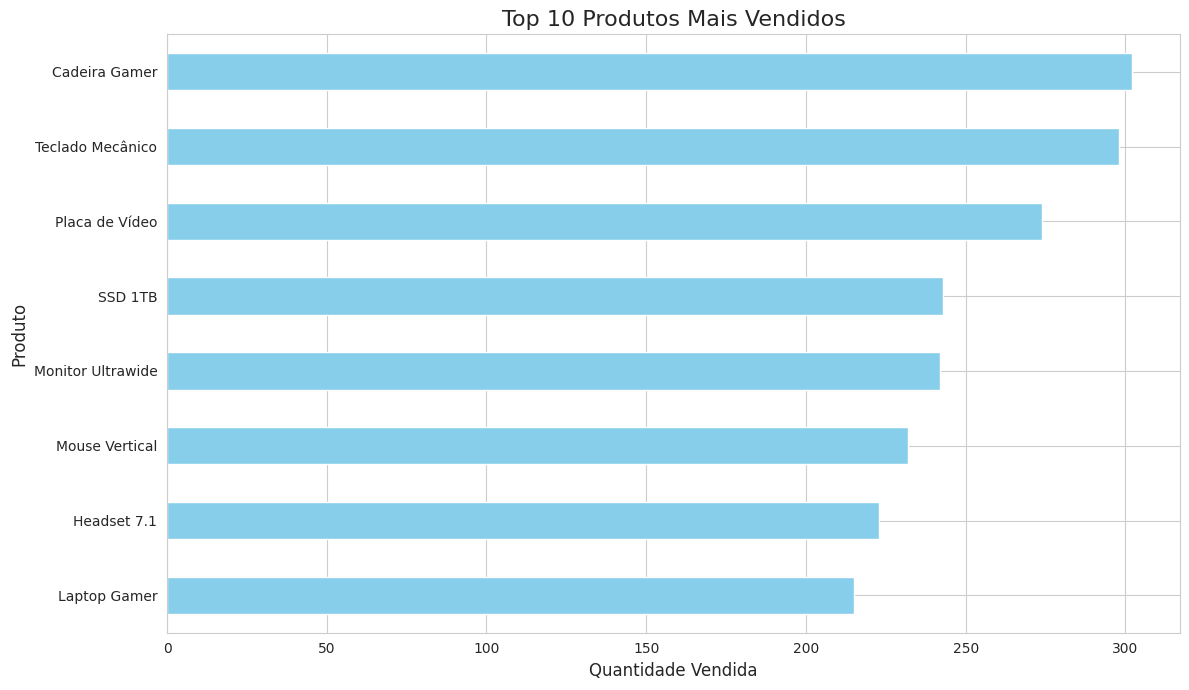
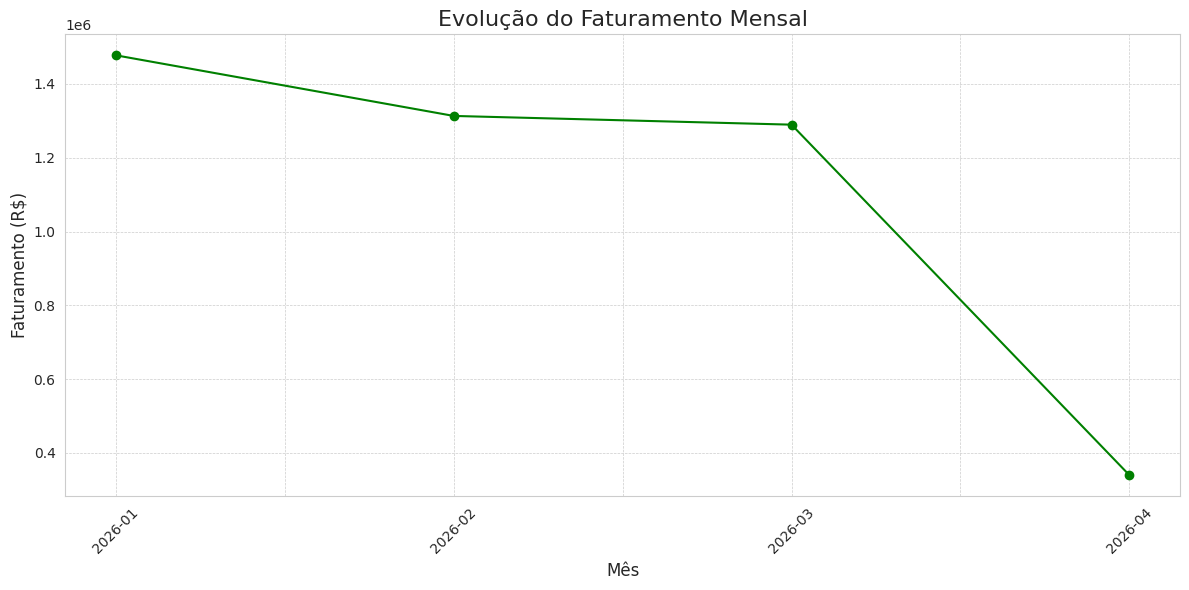
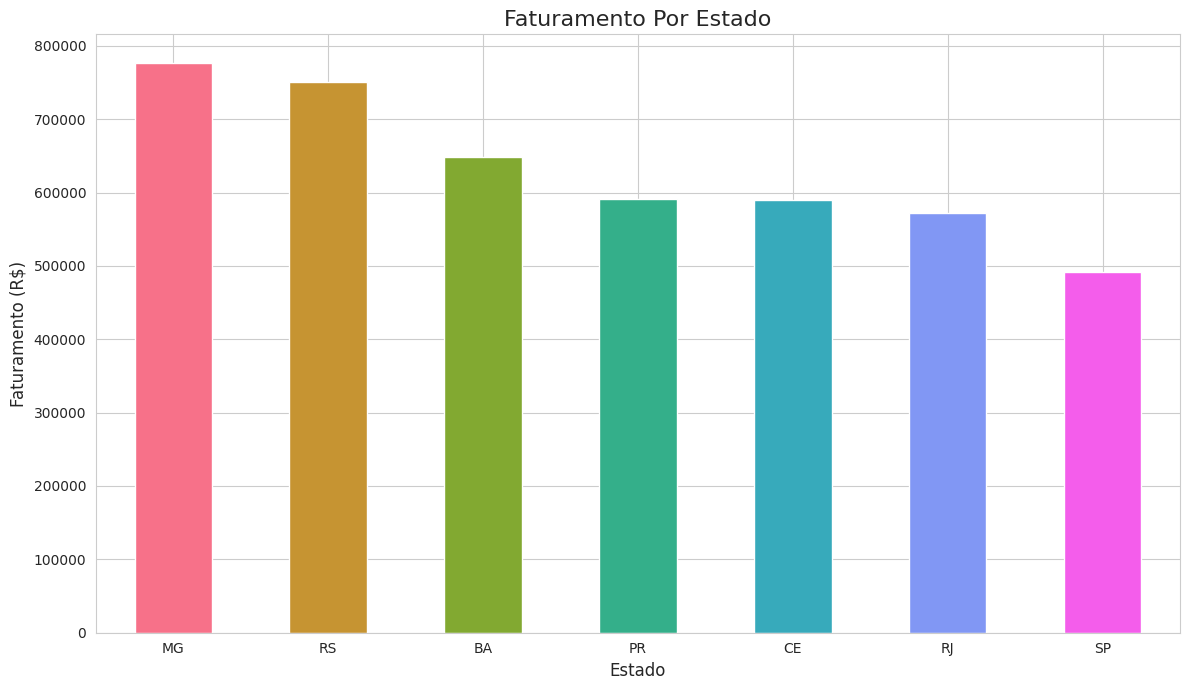
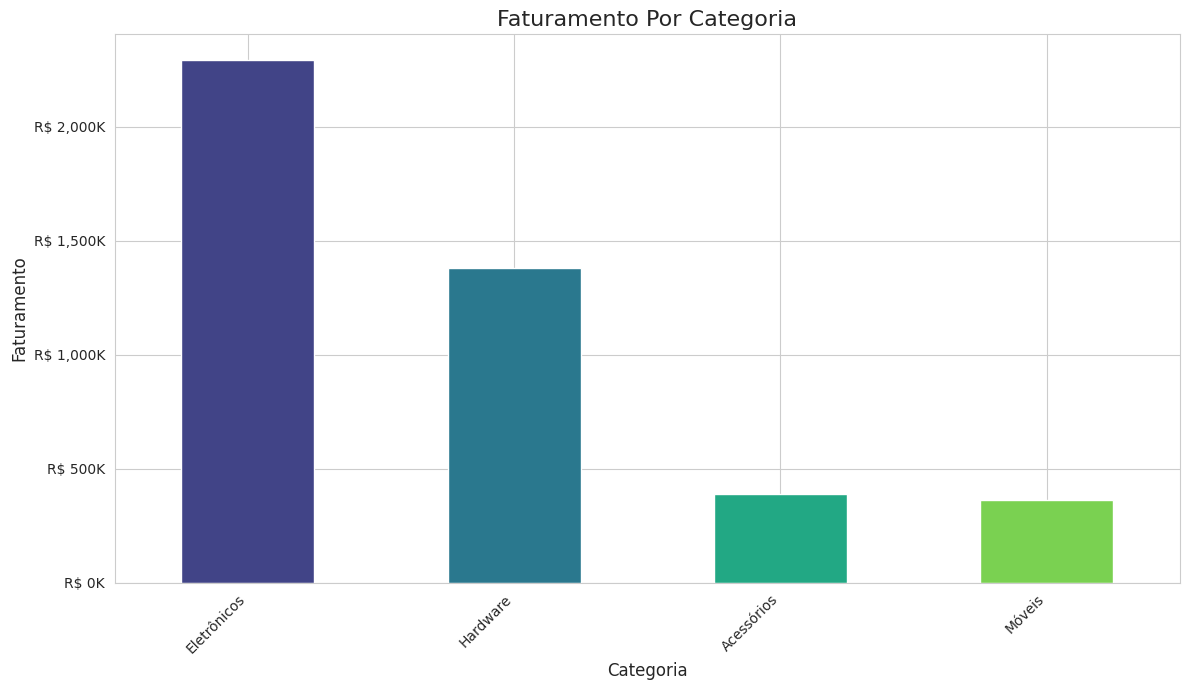

Generate these figures, in order, with matplotlib:
#!/usr/bin/env python
# coding: utf-8

# <!-- Trabalho Desenvolvido no Curso da Data Science Academy - www.datascienceacademy.com.br -->
# # <font color='blue'>Data Science Academy</font>
# # <font color='blue'>Fundamentos de Linguagem Python - Do Básico a Aplicações de IA</font>
# # <font color='blue'>Mini-Projeto 1</font>
# # <font color='blue'>Análise de Vendas Para Loja de E-commerce com NumPy, Pandas e Matplotlib</font>

# ## 1. Definição do Problema de Negócio

# **1.1. O Problema de Negócio**
# 
# Nossa loja de e-commerce está em fase de crescimento, registrando um volume cada vez maior de transações diárias. No entanto, essa grande quantidade de dados de vendas, em seu estado bruto, é como um baú de tesouro trancado: sabemos que há valor ali, mas não conseguimos acessá-lo.
# 
# Atualmente, muitas de nossas decisões estratégicas são baseadas em intuição e observações parciais, o que nos leva a enfrentar os seguintes desafios:
# 
# - Gestão de Estoque Ineficiente: Não temos clareza sobre quais produtos são nossos "campeões de venda" e quais estão parados nas prateleiras. Isso resulta em excesso de estoque de itens de baixa procura e falta de produtos de alta demanda.
# 
# - Marketing com Baixo Retorno: Nossas campanhas de marketing são genéricas, pois não sabemos quais categorias de produtos atraem mais os clientes ou em quais regiões geográficas nosso público está mais concentrado.
# 
# - Perda de Oportunidades Sazonais: Não conseguimos identificar padrões ou tendências de vendas ao longo dos meses. Isso nos impede de planejar promoções estratégicas para períodos de alta ou de criar ações para impulsionar as vendas em meses de baixa.
# 
# - Expansão sem Direção: Temos o desejo de expandir, mas não sabemos quais mercados regionais são mais promissores ou onde nossos esforços logísticos deveriam ser focados.
# 
# O problema central é a falta de visibilidade clara sobre a performance do negócio, o que nos impede de tomar decisões rápidas, inteligentes e baseadas em evidências.
# 
# **1.2. Objetivos do Projeto**
# 
# Este projeto de análise de dados visa transformar nossos dados brutos de vendas em insights acionáveis. O objetivo é responder a quatro perguntas de negócio fundamentais:
# 
# - O que vender? Identificar os produtos de maior sucesso para otimizar nosso portfólio e estoque.
# <!-- Trabalho Desenvolvido no Curso da Data Science Academy - www.datascienceacademy.com.br -->
# - Onde focar? Compreender quais categorias de produtos geram a maior parte da nossa receita.
# 
# - Quando agir? Analisar a performance de vendas ao longo do tempo para identificar tendências, picos e sazonalidades.
# 
# - Para onde expandir? Mapear a distribuição geográfica de nossas vendas para descobrir nossos mercados mais fortes.
# 
# **1.3. Solução Proposta**
# 
# A solução consiste em consolidar, limpar e analisar o histórico de dados de vendas da nossa plataforma. Utilizando ferramentas de análise de dados (como Python com Pandas, NumPy e Matplotlib), vamos processar essas informações e criar um relatório visual que apresente as descobertas de forma clara e intuitiva para as equipes de gestão, marketing e operações.
# 
# **1.4. Resultados Esperados e Benefícios de Negócio**
# 
# Ao final deste projeto, esperamos alcançar os seguintes resultados:
# 
# - Otimização de Estoque: Com a lista dos produtos mais e menos vendidos, poderemos ajustar nossas compras, reduzir custos com armazenamento e evitar a perda de vendas por falta de produto.
# 
# - Marketing Direcionado e Eficaz: Sabendo quais categorias e regiões são mais lucrativas, a equipe de marketing poderá criar campanhas segmentadas, aumentando o retorno sobre o investimento (ROI).
# 
# - Planejamento Estratégico: A visualização das tendências mensais permitirá um melhor planejamento financeiro, promocional e de recursos, antecipando períodos de alta e baixa demanda.
# 
# - Decisões Baseadas em Dados: Substituiremos a intuição por dados concretos, criando uma cultura orientada a dados que impulsionará o crescimento sustentável do negócio.

# ## 2. Importação das Bibliotecas

# In[2]:


# Instala o pacote watermark
get_ipython().system('pip install -q -U watermark')


# In[2]:


# Importação da biblioteca para manipulação de dados em tabelas
import pandas as pd  

# Importação da biblioteca NumPy para operações matemáticas e arrays
import numpy as np  

# Importação da biblioteca Matplotlib para geração de gráficos
import matplotlib.pyplot as plt  

# Importação da biblioteca Seaborn para visualização estatística de dados
import seaborn as sns  

# Importação da biblioteca random para geração de números aleatórios
import random  

# Importação das classes datetime e timedelta para manipulação de datas e intervalos de tempo
from datetime import datetime, timedelta  

# Comando mágico do Jupyter Notebook que permite exibir gráficos diretamente no notebook
get_ipython().run_line_magic('matplotlib', 'inline')


# In[3]:


get_ipython().run_line_magic('reload_ext', 'watermark')
get_ipython().run_line_magic('watermark', '-a "Data Science Academy"')


# In[4]:


get_ipython().run_line_magic('watermark', '--iversions')


# In[ ]:


# Para instalar uma versão específica de um pacote, podemos fazer assim (por exemplo):
get_ipython().system('pip install -q pandas==2.3.1')


# ## 3. Função Para Geração de Dados Fictícios
# 
# Excelente forma de praticar muito do que vimos até aqui neste capítulo.

# In[9]:


# Definição da função para gerar dados fictícios de vendas
def dsa_gera_dados_ficticios(num_registros = 600):
    
    """
    Gera um DataFrame do Pandas com dados de vendas fictícios.
    """

    # Mensagem inicial indicando a quantidade de registros a serem gerados
    print(f"\nIniciando a geração de {num_registros} registros de vendas...")

    # Dicionário com produtos, suas categorias e preços
    produtos = {
        'Laptop Gamer': {'categoria': 'Eletrônicos', 'preco': 7500.00},
        'Mouse Vertical': {'categoria': 'Acessórios', 'preco': 250.00},
        'Teclado Mecânico': {'categoria': 'Acessórios', 'preco': 550.00},
        'Monitor Ultrawide': {'categoria': 'Eletrônicos', 'preco': 2800.00},
        'Cadeira Gamer': {'categoria': 'Móveis', 'preco': 1200.00},
        'Headset 7.1': {'categoria': 'Acessórios', 'preco': 800.00},
        'Placa de Vídeo': {'categoria': 'Hardware', 'preco': 4500.00},
        'SSD 1TB': {'categoria': 'Hardware', 'preco': 600.00}
    }

    # Cria uma lista apenas com os nomes dos produtos
    lista_produtos = list(produtos.keys())

    # Dicionário com cidades e seus respectivos estados
    cidades_estados = {
        'São Paulo': 'SP', 'Rio de Janeiro': 'RJ', 'Belo Horizonte': 'MG',
        'Porto Alegre': 'RS', 'Salvador': 'BA', 'Curitiba': 'PR', 'Fortaleza': 'CE'
    }

    # Cria uma lista apenas com os nomes das cidades
    lista_cidades = list(cidades_estados.keys())

    # Lista que armazenará os registros de vendas
    dados_vendas = []

    # Define a data inicial dos pedidos
    data_inicial = datetime(2026, 1, 1)

    # Loop para gerar os registros de vendas
    for i in range(num_registros):
        
        # Seleciona aleatoriamente um produto
        produto_nome = random.choice(lista_produtos)

        # Seleciona aleatoriamente uma cidade
        cidade = random.choice(lista_cidades)

        # Gera uma quantidade de produtos vendida entre 1 e 7
        quantidade = np.random.randint(1, 8)

        # Calcula a data do pedido a partir da data inicial
        data_pedido = data_inicial + timedelta(days = int(i/5), hours = random.randint(0, 23))

        # Se o produto for Mouse ou Teclado, aplica desconto aleatório de até 10%
        if produto_nome in ['Mouse Vertical', 'Teclado Mecânico']:
            preco_unitario = produtos[produto_nome]['preco'] * np.random.uniform(0.9, 1.0)
        else:
            preco_unitario = produtos[produto_nome]['preco']

        # Adiciona um registro de venda à lista
        dados_vendas.append({
            'ID_Pedido': 1000 + i,
            'Data_Pedido': data_pedido,
            'Nome_Produto': produto_nome,
            'Categoria': produtos[produto_nome]['categoria'],
            'Preco_Unitario': round(preco_unitario, 2),
            'Quantidade': quantidade,
            'ID_Cliente': np.random.randint(100, 150),
            'Cidade': cidade,
            'Estado': cidades_estados[cidade]
        })
    
    # Mensagem final indicando que a geração terminou
    print("Geração de dados concluída.\n")

    # Retorna os dados no formato de DataFrame
    return pd.DataFrame(dados_vendas)


# ## 4. Gerar, Carregar e Explorar os Dados

# In[6]:


# Gera os dados chamando a função da célula anterior
df_vendas = dsa_gera_dados_ficticios(500)


# In[7]:


type(df_vendas)


# In[8]:


# Shape
df_vendas.shape


# In[17]:


# Exibe as 5 primeiras linhas do DataFrame
df_vendas.head()


# In[10]:


# Exibe as 5 últimas linhas do DataFrame
df_vendas.tail()


# In[11]:


# Exibe informações gerais sobre o DataFrame (tipos de dados, valores não nulos)
df_vendas.info()


# In[12]:


# Resumo estatístico
df_vendas.describe()


# In[13]:


# Tipos de dados
df_vendas.dtypes


# ## 5. Limpeza, Pré-Processamento e Engenharia de Atributos

# In[15]:


# Se a coluna 'Data_Pedido' não estiver como tipo datetime, precisamos fazer a conversão explícita
# A coluna pode ser usada para análise temporal
df_vendas['Data_Pedido'] = pd.to_datetime(df_vendas['Data_Pedido'])


# In[16]:


# Engenharia de atributos
# Criando a coluna 'Faturamento' (preço x quantidade)
df_vendas['Faturamento'] = df_vendas['Preco_Unitario'] * df_vendas['Quantidade']


# In[17]:


# Engenharia de atributos
# Usando uma função lambda para criar uma coluna de status de entrega
df_vendas['Status_Entrega'] = df_vendas['Estado'].apply(lambda estado: 'Rápida' if estado in ['SP', 'RJ', 'MG'] else 'Normal')


# In[18]:


# Exibe informações gerais sobre o DataFrame (tipos de dados, valores não nulos)
df_vendas.info()


# In[19]:


# Exibe as 5 primeiras linhas novamente para ver as novas colunas
df_vendas.head()


# ## 6. Análise 1 - Top 10 Produtos Mais Vendidos
# <!-- Trabalho Desenvolvido no Curso da Data Science Academy - www.datascienceacademy.com.br -->
# Quais os top 10 produtos mais vendidos?

# In[20]:


# Agrupa por nome do produto, soma a quantidade e ordena para encontrar os mais vendidos
top_10_produtos = df_vendas.groupby('Nome_Produto')['Quantidade'].sum().sort_values(ascending = False).head(10)


# In[21]:


# Exibe o resultado
top_10_produtos


# In[22]:


# Define um estilo para os gráficos
sns.set_style("whitegrid")

# Cria a figura e os eixos
plt.figure(figsize = (12, 7))

# Cria o gráfico de barras horizontais
top_10_produtos.sort_values(ascending = True).plot(kind = 'barh', color = 'skyblue')

# Adiciona títulos e labels
plt.title('Top 10 Produtos Mais Vendidos', fontsize = 16)
plt.xlabel('Quantidade Vendida', fontsize = 12)
plt.ylabel('Produto', fontsize = 12)

# Exibe o gráfico
plt.tight_layout()
plt.show()


# ## 7. Análise 2 - Faturamento Mensal
# 
# Qual foi o faturamento mensal?

# In[23]:


df_vendas.head()


# In[24]:


# Cria uma coluna 'Mes' para facilitar o agrupamento mensal
df_vendas['Mes'] = df_vendas['Data_Pedido'].dt.to_period('M')


# In[25]:


df_vendas.head()


# In[26]:


# Agrupa por mês e soma o faturamento
faturamento_mensal = df_vendas.groupby('Mes')['Faturamento'].sum()


# In[27]:


# Converte o índice para string para facilitar a plotagem no gráfico
faturamento_mensal.index = faturamento_mensal.index.strftime('%Y-%m')


# In[29]:


# Formata para duas casas decimais
faturamento_mensal.map('R$ {:,.2f}'.format)


# In[30]:


# Cria uma nova figura com tamanho de 12 por 6 polegadas
plt.figure(figsize = (12, 6))

# Plota os dados de faturamento mensal em formato de linha
faturamento_mensal.plot(kind = 'line', marker = 'o', linestyle = '-', color = 'green')

# Define o título do gráfico com fonte de tamanho 16
plt.title('Evolução do Faturamento Mensal', fontsize = 16)

# Define o rótulo do eixo X
plt.xlabel('Mês', fontsize = 12)

# Define o rótulo do eixo Y
plt.ylabel('Faturamento (R$)', fontsize = 12)

# Rotaciona os valores do eixo X em 45 graus para melhor visualização
plt.xticks(rotation = 45)

# Adiciona uma grade com estilo tracejado e linhas finas
plt.grid(True, which = 'both', linestyle = '--', linewidth = 0.5)

# Ajusta automaticamente os elementos para evitar sobreposição
plt.tight_layout()

# Exibe o gráfico
plt.show()


# ## 8. Análise 3 - Vendas Por Estado
# 
# Qual o total de vendas por estado?

# In[31]:


# Agrupa por estado e soma o faturamento
vendas_estado = df_vendas.groupby('Estado')['Faturamento'].sum().sort_values(ascending = False)


# In[32]:


# Formata para duas casas decimais
vendas_estado.map('R$ {:,.2f}'.format)


# https://seaborn.pydata.org/generated/seaborn.color_palette.html

# In[33]:


# Cria uma nova figura com tamanho de 12 por 7 polegadas
plt.figure(figsize = (12, 7))

# Plota os dados de faturamento por estado em formato de gráfico de barras
# Usando a paleta de cores "rocket" do Seaborn
vendas_estado.plot(kind = 'bar', color = sns.color_palette("husl", 7))

# Define o título do gráfico com fonte de tamanho 16
plt.title('Faturamento Por Estado', fontsize = 16)

# Define o rótulo do eixo X
plt.xlabel('Estado', fontsize = 12)

# Define o rótulo do eixo Y
plt.ylabel('Faturamento (R$)', fontsize = 12)

# Mantém os rótulos do eixo X na horizontal (sem rotação)
plt.xticks(rotation = 0)

# Ajusta automaticamente os elementos do gráfico para evitar sobreposição
plt.tight_layout()

# Exibe o gráfico
plt.show()


# ## 9. Análise 4 - Faturamento Por Categoria
# 
# Qual o faturamento total por categoria?

# In[34]:


# Agrupa por categoria, soma o faturamento e formata como moeda para melhor leitura
faturamento_categoria = df_vendas.groupby('Categoria')['Faturamento'].sum().sort_values(ascending = False)


# In[35]:


# O .map('{:,.2f}'.format) é opcional, mas deixa a visualização do número mais clara
faturamento_categoria.map('R$ {:,.2f}'.format)


# In[36]:


# Importa a função FuncFormatter para formatar os eixos
from matplotlib.ticker import FuncFormatter

# Ordena os dados para o gráfico ficar mais fácil de ler
faturamento_ordenado = faturamento_categoria.sort_values(ascending = False)

# Cria a Figura e os Eixos (ax) com plt.subplots()
# Isso nos dá mais controle sobre os elementos do gráfico.
fig, ax = plt.subplots(figsize = (12, 7))

# Cria uma função para formatar os números
# Esta função recebe um valor 'y' e o transforma em uma string no formato 'R$ XX K'
def formatador_milhares(y, pos):
    """Formata o valor em milhares (K) com o cifrão R$."""
    return f'R$ {y/1000:,.0f}K'

# Cria o objeto formatador
formatter = FuncFormatter(formatador_milhares)

# Aplica o formatador ao eixo Y (ax.yaxis)
ax.yaxis.set_major_formatter(formatter)

# Plota os dados usando o objeto 'ax'
faturamento_ordenado.plot(kind = 'bar', ax = ax, color = sns.color_palette("viridis", len(faturamento_ordenado)))

# Adiciona títulos e labels usando 'ax.set_...'
ax.set_title('Faturamento Por Categoria', fontsize = 16)
ax.set_xlabel('Categoria', fontsize = 12)
ax.set_ylabel('Faturamento', fontsize = 12)

# Ajusta a rotação dos rótulos do eixo X
plt.xticks(rotation = 45, ha = 'right')

# Garante que tudo fique bem ajustado na imagem final
plt.tight_layout()

# Exibe o gráfico
plt.show()


# ## 10. Conclusão e Entrega do Resultado
# 
# Existem várias formas de entregar um projeto de análise de dados e a escolha depende do público, do contexto e dos objetivos. Três formas bastante utilizadas são:
# 
# **10.1. Relatório técnico ou executivo (PDF, DOCX, etc.)**
# 
# Essa forma é clássica e muito útil quando o público precisa de um documento formal para consulta. O relatório pode conter descrição da metodologia, exploração dos dados, gráficos, tabelas e conclusões. É comum separar a linguagem: uma versão mais técnica (com código, estatísticas detalhadas e testes) e outra mais executiva (com foco em insights, recomendações e storytelling de dados).
# 
# **10.2. Dashboard interativo (Power BI, Tableau, Looker, Streamlit, Dash, etc.)**
# 
# Um dashboard permite que os usuários explorem os dados por conta própria, filtrando informações, ajustando períodos de tempo ou focando em variáveis específicas. Essa forma de entrega é muito valorizada em ambientes corporativos, pois facilita a tomada de decisão contínua e não exige conhecimentos técnicos avançados dos usuários finais.
# 
# **10.3. Apresentação (slides em PowerPoint, Google Slides, etc.)**
# 
# Ideal para reuniões de stakeholders, a entrega em formato de apresentação resume os principais pontos do projeto. Ela foca nas descobertas mais relevantes, nas implicações para o negócio e nas recomendações práticas, usando gráficos e visualizações impactantes. A ideia é contar a história dos dados de forma clara e direta, evitando sobrecarregar o público com detalhes técnicos.
# 
# Confira exemplos práticos em <a href="https://www.datascienceacademy.com.br/course/storytelling-dashboards-e-tecnicas-de-apresentacao-para-cientistas-de-dados">Storytelling, Dashboards e Técnicas de Apresentação Para Cientistas de Dados</a>

# Se isto aqui é um Mini-Projeto, então o que é um projeto inteiro na DSA? Nas Formações e Programas de Pós-Graduação você vai descobrir. ;-)

# # Fim
